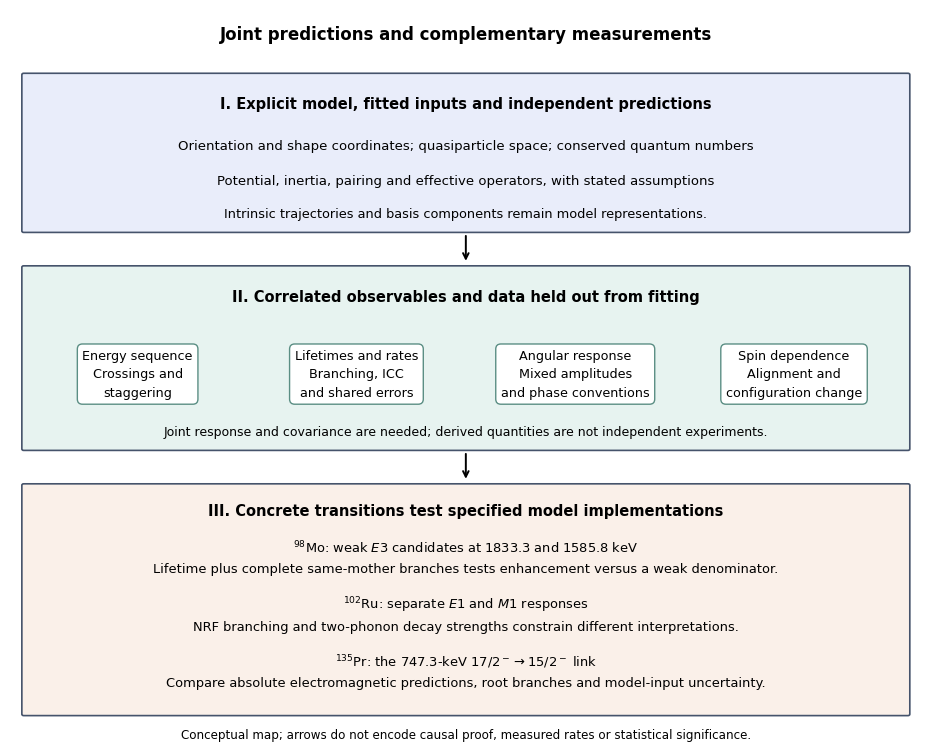

The matplotlib source for this figure: (Note: this script raises an exception after producing the figure.)
#!/usr/bin/env python3
"""Conceptual joint-prediction map for section3.8; no new experimental data."""
from pathlib import Path
import matplotlib
matplotlib.use("Agg")
import matplotlib.pyplot as plt
from matplotlib.patches import FancyBboxPatch


def main():
    plt.rcParams.update({"font.family":"DejaVu Sans","svg.hashsalt":"a130-joint-predictions-v3"})
    fig,ax=plt.subplots(figsize=(9.2,7.4),layout="constrained")
    ax.set(xlim=(0,10),ylim=(0,10));ax.axis("off")
    def block(y,h,color):
        ax.add_patch(FancyBboxPatch((.15,y),9.7,h,boxstyle="round,pad=.02",
                     facecolor=color,edgecolor="#45536b",linewidth=1.2))
    def text(y,s,size=10,weight="normal"):
        ax.text(5,y,s,ha="center",va="center",fontsize=size,weight=weight,linespacing=1.6)
    text(9.65,"Joint predictions and complementary measurements",12,"bold")
    block(6.95,2.15,"#e9edfa")
    text(8.7,"I. Explicit model, fitted inputs and independent predictions",10.5,"bold")
    text(8.12,"Orientation and shape coordinates; quasiparticle space; conserved quantum numbers",9.5)
    text(7.64,"Potential, inertia, pairing and effective operators, with stated assumptions",9.5)
    text(7.18,"Intrinsic trajectories and basis components remain model representations.",9.3)
    ax.annotate("",xy=(5,6.5),xytext=(5,6.92),arrowprops={"arrowstyle":"->","lw":1.4})
    block(3.95,2.5,"#e7f3f0")
    text(6.04,"II. Correlated observables and data held out from fitting",10.5,"bold")
    labels=["Energy sequence\nCrossings and\nstaggering","Lifetimes and rates\nBranching, ICC\nand shared errors","Angular response\nMixed amplitudes\nand phase conventions","Spin dependence\nAlignment and\nconfiguration change"]
    for x,s in zip([1.4,3.8,6.2,8.6],labels):
        ax.text(x,4.98,s,ha="center",va="center",fontsize=9.2,linespacing=1.55,
                bbox={"boxstyle":"round,pad=.4","fc":"#ffffff","ec":"#5b8e84"})
    text(4.18,"Joint response and covariance are needed; derived quantities are not independent experiments.",9.0)
    ax.annotate("",xy=(5,3.5),xytext=(5,3.92),arrowprops={"arrowstyle":"->","lw":1.4})
    block(.3,3.15,"#faf0e9")
    text(3.1,"III. Concrete transitions test specified model implementations",10.5,"bold")
    text(2.46,r"$^{98}$Mo: weak $E3$ candidates at 1833.3 and 1585.8 keV"+"\nLifetime plus complete same-mother branches tests enhancement versus a weak denominator.",9.4)
    text(1.68,r"$^{102}$Ru: separate $E1$ and $M1$ responses"+"\nNRF branching and two-phonon decay strengths constrain different interpretations.",9.4)
    text(.89,r"$^{135}$Pr: the 747.3-keV $17/2^-\to15/2^-$ link"+"\nCompare absolute electromagnetic predictions, root branches and model-input uncertainty.",9.4)
    text(.02,"Conceptual map; arrows do not encode causal proof, measured rates or statistical significance.",8.6)
    out=Path(__file__).resolve().parents[2]/"raw/writing/gpt/A130/these_2023_template/these_template/Img"
    out.mkdir(parents=True,exist_ok=True)
    fig.savefig(out/"joint-predictions-workflow.pdf",bbox_inches="tight",metadata={"CreationDate":None,"ModDate":None})
    fig.savefig(out/"joint-predictions-workflow.svg",bbox_inches="tight",metadata={"Date":None})
    plt.close(fig)
    print("joint-predictions-workflow: PDF and SVG exported")


if __name__=="__main__":main()
